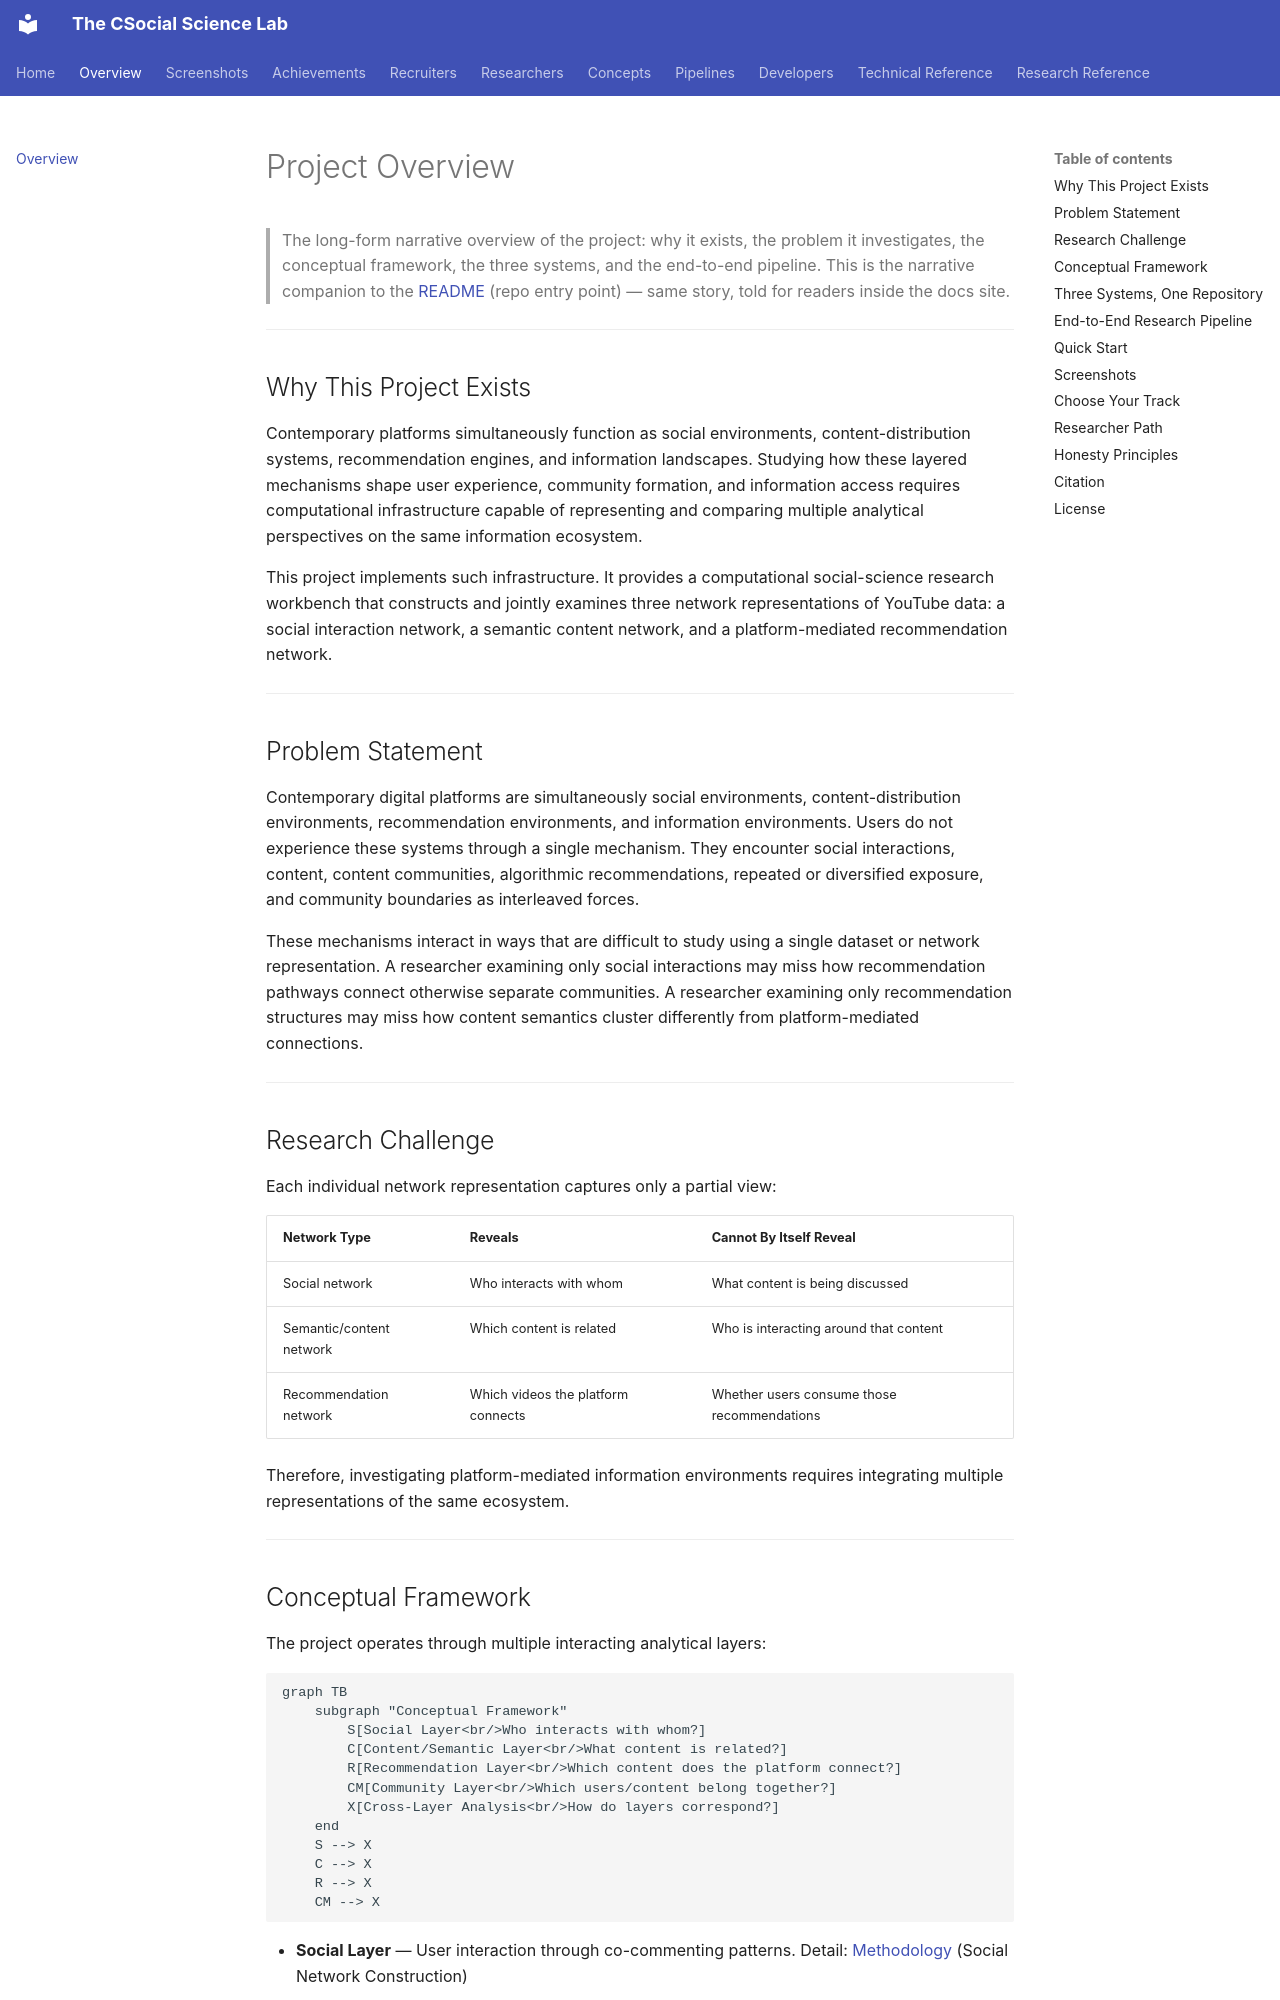

repository: Ahmed-yasser86/The_CSocial_Science_Lab · page: overview/index.html · generator: mkdocs

# Project Overview

> The long-form narrative overview of the project: why it exists, the problem it investigates, the conceptual framework, the three systems, and the end-to-end pipeline. This is the narrative companion to the [README](https://github.com/Ahmed-yasser86/The_CSocial_Science_Lab#readme) (repo entry point) — same story, told for readers inside the docs site.

---

## Why This Project Exists

Contemporary platforms simultaneously function as social environments, content-distribution systems, recommendation engines, and information landscapes. Studying how these layered mechanisms shape user experience, community formation, and information access requires computational infrastructure capable of representing and comparing multiple analytical perspectives on the same information ecosystem.

This project implements such infrastructure. It provides a computational social-science research workbench that constructs and jointly examines three network representations of YouTube data: a social interaction network, a semantic content network, and a platform-mediated recommendation network.

---

## Problem Statement

Contemporary digital platforms are simultaneously social environments, content-distribution environments, recommendation environments, and information environments. Users do not experience these systems through a single mechanism. They encounter social interactions, content, content communities, algorithmic recommendations, repeated or diversified exposure, and community boundaries as interleaved forces.

These mechanisms interact in ways that are difficult to study using a single dataset or network representation. A researcher examining only social interactions may miss how recommendation pathways connect otherwise separate communities. A researcher examining only recommendation structures may miss how content semantics cluster differently from platform-mediated connections.

---

## Research Challenge

Each individual network representation captures only a partial view:

| Network Type | Reveals | Cannot By Itself Reveal |
|---|---|---|
| Social network | Who interacts with whom | What content is being discussed |
| Semantic/content network | Which content is related | Who is interacting around that content |
| Recommendation network | Which videos the platform connects | Whether users consume those recommendations |

Therefore, investigating platform-mediated information environments requires integrating multiple representations of the same ecosystem.

---
